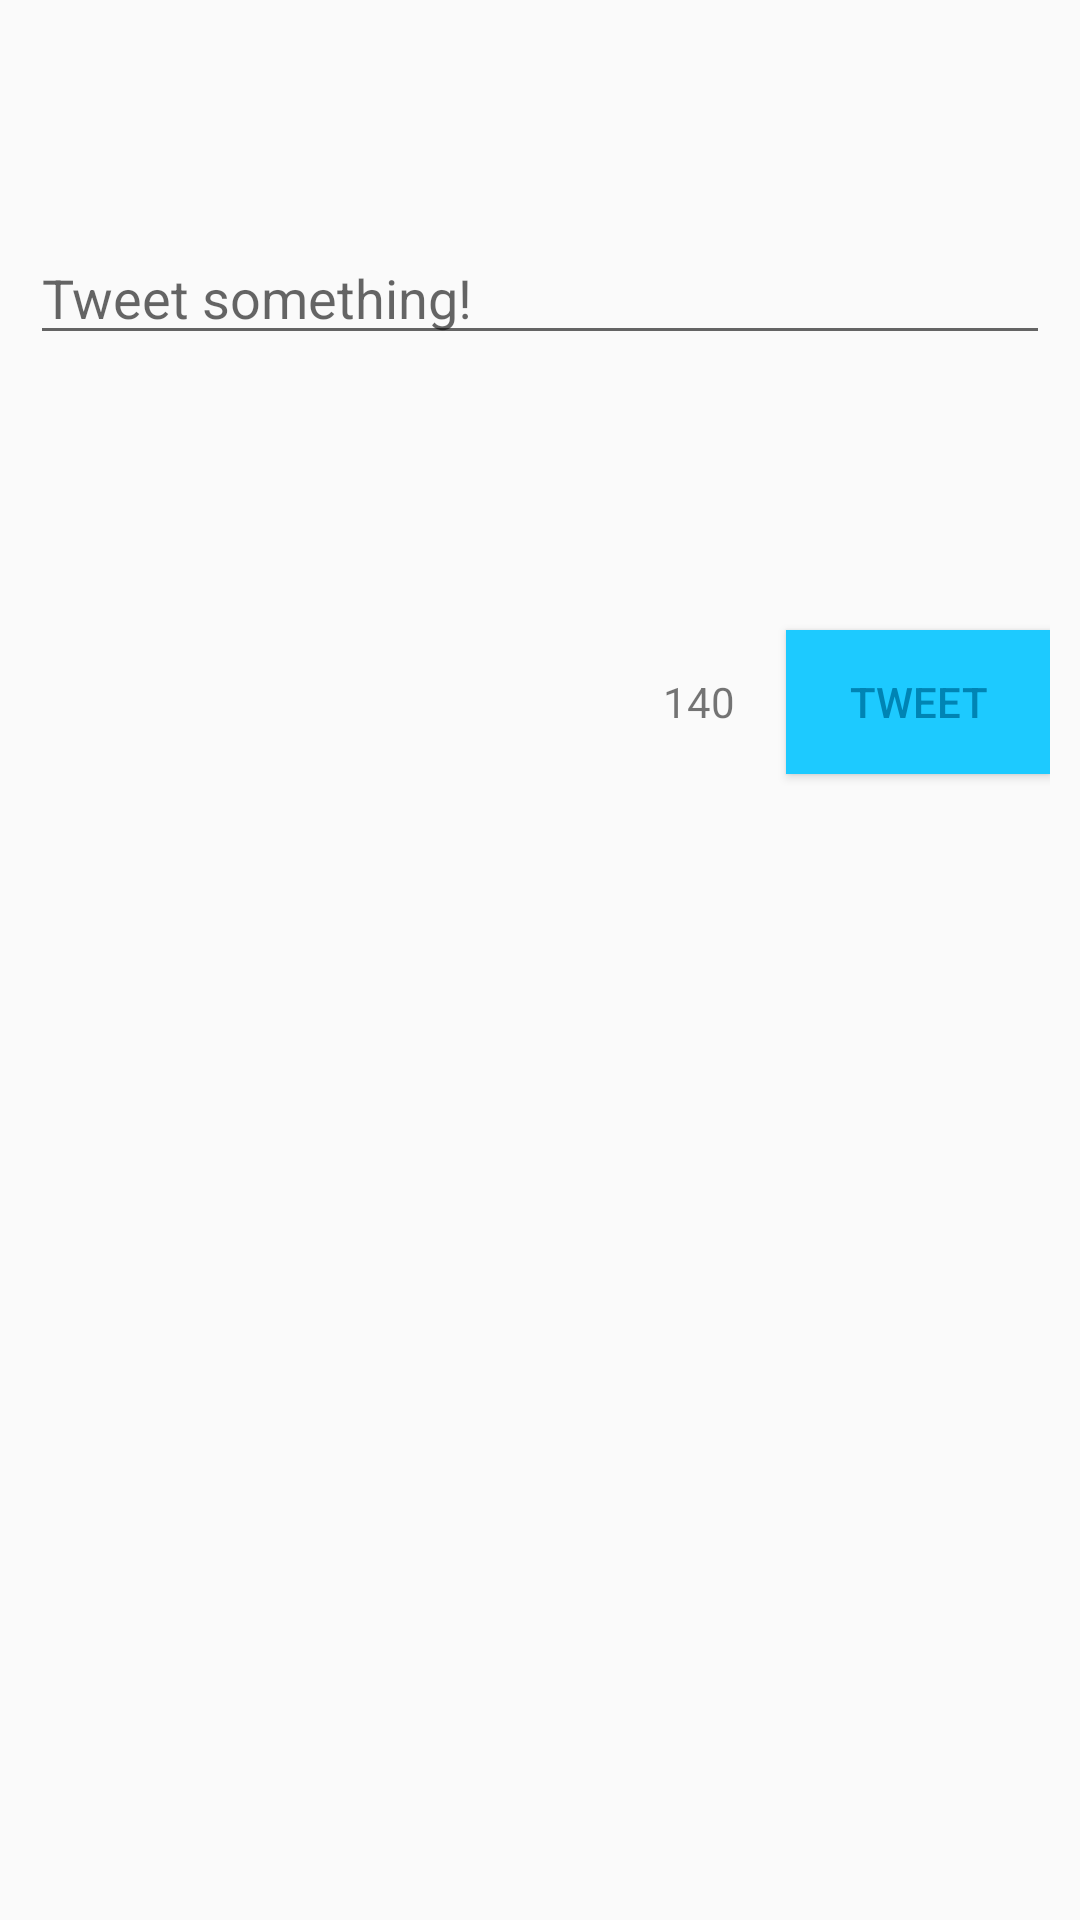

This screen was rendered from an Android layout file. Write that file and the resources it references.
<!-- AndroidManifest.xml: application theme AppTheme.NoActionBar -->
<!-- res/layout/content_compose.xml -->
<?xml version="1.0" encoding="utf-8"?>
<RelativeLayout xmlns:android="http://schemas.android.com/apk/res/android"
    xmlns:app="http://schemas.android.com/apk/res-auto"
    xmlns:tools="http://schemas.android.com/tools"
    android:id="@+id/content_compose"
    android:layout_width="match_parent"
    android:layout_height="match_parent"
    android:padding="10dp"
    app:layout_behavior="@string/appbar_scrolling_view_behavior"
    tools:context="com.codepath.apps.mysimpletwitter.ComposeActivity"
    tools:showIn="@layout/activity_compose">

    <TextView
        android:layout_width="wrap_content"
        android:layout_height="wrap_content"
        android:id="@+id/tvuserName_compose"
        android:textSize="16sp"
        android:textStyle="bold"
        android:paddingTop="30dp"
        android:paddingLeft="20dp"
        android:layout_toRightOf="@+id/profile_img_compose"/>

    <ImageView
        android:layout_width="50dp"
        android:layout_height="50dp"
        android:id="@+id/profile_img_compose"
        android:layout_marginLeft="10dp"
        android:layout_marginTop="7dp"
        android:layout_marginStart="10dp" />

    <EditText
        android:layout_width="match_parent"
        android:layout_height="wrap_content"
        android:maxLength="140"
        android:id="@+id/editText_compose"
        android:layout_below="@+id/profile_img_compose"
        android:layout_alignParentLeft="true"
        android:layout_alignParentStart="true"
        android:paddingTop="20dp"
        android:hint="@string/hint_compose_editText"/>

    <Button
        android:layout_width="wrap_content"
        android:layout_height="wrap_content"
        android:text="@string/tweetBtnText"
        style="@style/tweetBtnStyle"
        android:layout_alignBaseline="@+id/numberChar"
        android:layout_alignBottom="@+id/numberChar"
        android:layout_alignParentRight="true"
        android:layout_alignParentEnd="true"
        android:id="@+id/tweetBtn"
        android:onClick="onPostTweet"
        android:inputType="textNoSuggestions"/>

    <TextView
        android:layout_width="wrap_content"
        android:layout_height="wrap_content"
        android:id="@+id/numberChar"
        android:layout_marginTop="106dp"
        android:text="140"
        android:layout_below="@+id/editText_compose"
        android:layout_toLeftOf="@+id/tweetBtn"
        android:layout_toStartOf="@+id/tweetBtn"
        android:layout_marginRight="17dp"
        android:layout_marginEnd="17dp" />

</RelativeLayout>
<!-- res/layout/activity_compose.xml (included above) -->
<?xml version="1.0" encoding="utf-8"?>
<android.support.design.widget.CoordinatorLayout xmlns:android="http://schemas.android.com/apk/res/android"
    xmlns:app="http://schemas.android.com/apk/res-auto"
    xmlns:tools="http://schemas.android.com/tools"
    android:layout_width="match_parent"
    android:layout_height="match_parent"
    android:fitsSystemWindows="true"
    tools:context="com.codepath.apps.mysimpletwitter.ComposeActivity">

    <android.support.design.widget.AppBarLayout
        android:layout_width="match_parent"
        android:layout_height="wrap_content"
        android:theme="@style/AppTheme.AppBarOverlay">

        <android.support.v7.widget.Toolbar
            android:id="@+id/toolbar"
            android:layout_width="match_parent"
            android:layout_height="?attr/actionBarSize"
            android:background="@color/colorPrimary"
            app:popupTheme="@style/AppTheme.PopupOverlay" />

    </android.support.design.widget.AppBarLayout>

    <include layout="@layout/content_compose" />

</android.support.design.widget.CoordinatorLayout>
<!-- resources referenced by this layout -->
<resources>
  <color name="colorPrimary">#1dcaff</color>
  <string name="hint_compose_editText">Tweet something!</string>
  <string name="tweetBtnText">TWEET</string>
  <style name="AppTheme.AppBarOverlay" parent="ThemeOverlay.AppCompat.Dark.ActionBar">
          <item name="colorPrimary">@color/colorPrimary</item>
          <item name="colorPrimaryDark">@color/colorPrimaryDark</item>
      </style>
  <style name="AppTheme.PopupOverlay" parent="ThemeOverlay.AppCompat.Light">
          <item name="colorPrimary">@color/colorPrimary</item>
          <item name="colorPrimaryDark">@color/colorPrimaryDark</item>
      </style>
  <style name="tweetBtnStyle">
          <item name="android:background">@color/colorPrimary</item>
          <item name="android:textColor">@color/colorPrimaryDark</item>
      </style>
  <style name="AppTheme.NoActionBar">
          <item name="windowActionBar">false</item>
          <item name="windowNoTitle">true</item>
      </style>
  <color name="colorPrimaryDark">#0084b4</color>
</resources>
